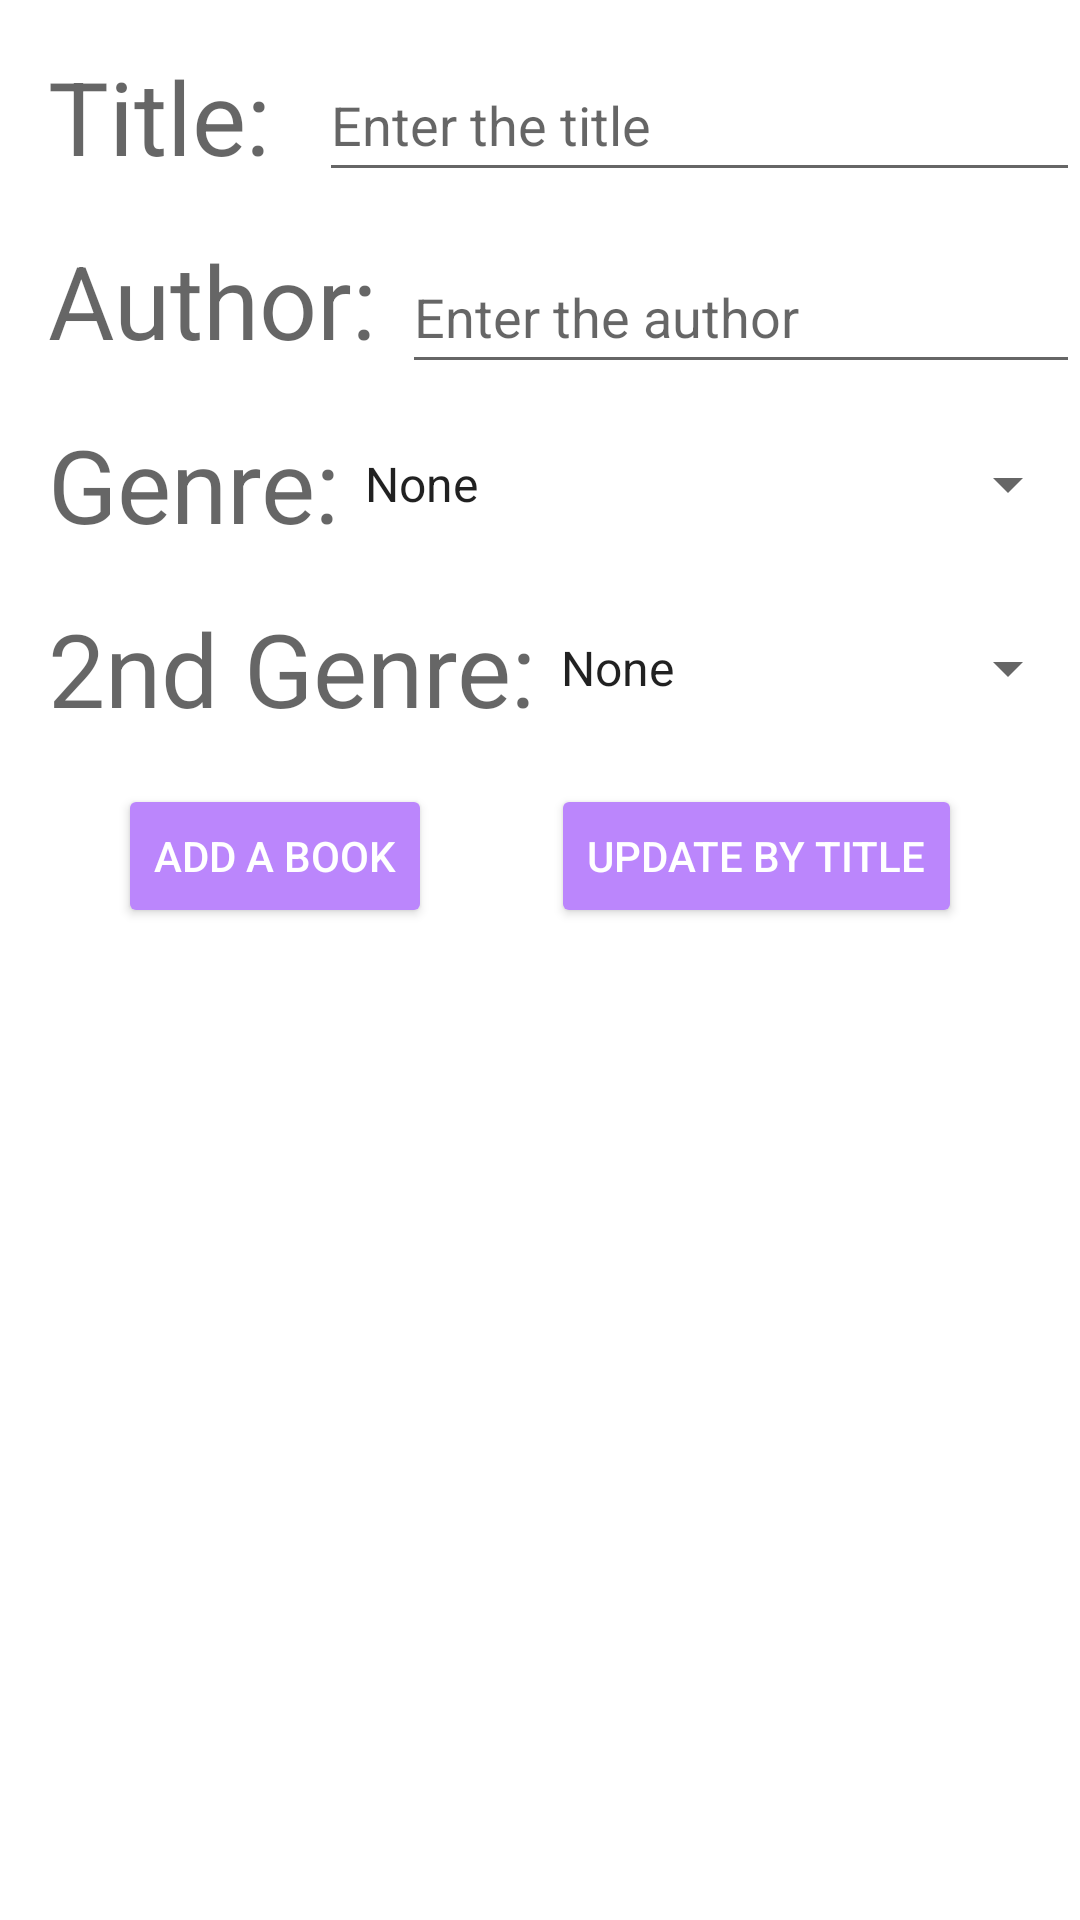

This screen was rendered from an Android layout file. Write that file and the resources it references.
<!-- AndroidManifest.xml: application theme Theme.FinalProject -->
<!-- res/layout/fragment_add.xml -->
<?xml version="1.0" encoding="utf-8"?>
<androidx.constraintlayout.widget.ConstraintLayout xmlns:android="http://schemas.android.com/apk/res/android"
    xmlns:app="http://schemas.android.com/apk/res-auto"
    xmlns:tools="http://schemas.android.com/tools"
    android:layout_width="match_parent"
    android:layout_height="match_parent"
    tools:context=".ui.add.AddFragment">

<TextView
android:id="@+id/textView"
android:layout_width="wrap_content"
android:layout_height="wrap_content"
android:layout_marginStart="16dp"
    android:layout_marginTop="16dp"
android:text="Title:"
android:textAppearance="@style/TextAppearance.AppCompat.Display1"
app:layout_constraintStart_toStartOf="parent"
app:layout_constraintTop_toTopOf="parent" />

<EditText
android:id="@+id/title_id"
android:layout_width="0dp"
android:layout_height="wrap_content"
android:layout_marginStart="16dp"
android:layout_marginTop="16dp"
android:ems="10"
android:hint="Enter the title"
android:inputType="text"
android:minHeight="48dp"
app:layout_constraintEnd_toEndOf="parent"
app:layout_constraintStart_toEndOf="@+id/textView"
app:layout_constraintTop_toTopOf="parent" />

<EditText
android:id="@+id/author_id"
android:layout_width="0dp"
android:layout_height="wrap_content"
android:layout_marginStart="8dp"
android:layout_marginTop="16dp"
android:ems="10"
android:hint="Enter the author"
android:inputType="text"
android:minHeight="48dp"
app:layout_constraintEnd_toEndOf="parent"
app:layout_constraintStart_toEndOf="@+id/textView2"
app:layout_constraintTop_toBottomOf="@+id/title_id" />

<TextView
android:id="@+id/textView2"
android:layout_width="wrap_content"
android:layout_height="wrap_content"
android:layout_marginStart="16dp"
android:layout_marginTop="16dp"
android:text="Author:"
android:textAppearance="@style/TextAppearance.AppCompat.Display1"
app:layout_constraintStart_toStartOf="parent"
app:layout_constraintTop_toBottomOf="@+id/textView" />

<Spinner
android:id="@+id/genre1_id"
android:layout_width="0dp"
android:layout_height="48dp"
android:entries="@array/genres"
app:layout_constraintBottom_toBottomOf="@+id/textView3"
app:layout_constraintEnd_toEndOf="parent"
app:layout_constraintHorizontal_bias="0.0"
app:layout_constraintStart_toEndOf="@+id/textView3"
app:layout_constraintTop_toTopOf="@+id/textView3" />

<TextView
android:id="@+id/textView3"
android:layout_width="wrap_content"
android:layout_height="wrap_content"
android:layout_marginStart="16dp"
android:layout_marginTop="16dp"
android:text="Genre:"
android:textAppearance="@style/TextAppearance.AppCompat.Display1"
app:layout_constraintStart_toStartOf="parent"
app:layout_constraintTop_toBottomOf="@+id/textView2" />

<TextView
android:id="@+id/textView4"
android:layout_width="wrap_content"
android:layout_height="wrap_content"
android:layout_marginStart="16dp"
android:layout_marginTop="16dp"
android:text="2nd Genre:"
android:textAppearance="@style/TextAppearance.AppCompat.Display1"
app:layout_constraintStart_toStartOf="parent"
app:layout_constraintTop_toBottomOf="@+id/textView3" />

<Spinner
android:id="@+id/genre2_id"
android:layout_width="0dp"
android:layout_height="48dp"
android:entries="@array/genres"
app:layout_constraintBottom_toBottomOf="@+id/textView4"
app:layout_constraintEnd_toEndOf="parent"
app:layout_constraintStart_toEndOf="@+id/textView4"
app:layout_constraintTop_toTopOf="@+id/textView4" />

<Button
android:id="@+id/add_button"
android:layout_width="wrap_content"
android:layout_height="wrap_content"
android:layout_marginTop="16dp"
android:text="Add a book"
    style="@style/button"
app:layout_constraintEnd_toStartOf="@+id/update_button"
app:layout_constraintHorizontal_bias="0.5"
app:layout_constraintStart_toStartOf="parent"
app:layout_constraintTop_toBottomOf="@+id/textView4" />

        <Button
            android:id="@+id/update_button"
            android:layout_width="wrap_content"
            android:layout_height="wrap_content"
            android:layout_marginTop="32dp"
            android:text="Update by Title"
            style="@style/button"
            app:layout_constraintBottom_toBottomOf="@+id/add_button"
            app:layout_constraintEnd_toEndOf="parent"
            app:layout_constraintHorizontal_bias="0.5"
            app:layout_constraintStart_toEndOf="@+id/add_button" />




        </androidx.constraintlayout.widget.ConstraintLayout>
<!-- resources referenced by this layout -->
<resources>
  <string-array name="genres">
          <item>None</item>
          <item>Art</item>
          <item>Biography</item>
          <item>Children</item>
          <item>Classic</item>
          <item>Crime</item>
          <item>Fantasy</item>
          <item>Fiction</item>
          <item>Horror</item>
          <item>Humor</item>
          <item>Mystery</item>
          <item>Nonfiction</item>
          <item>Poetry</item>
          <item>Romance</item>
          <item>Sci-Fi</item>
          <item>Thriller</item>
          <item>Tragedy</item>
      </string-array>
  <style name="button">
          <item name="android:backgroundTint">@color/unread</item>
          <item name="android:textColor">@color/white</item>
      </style>
  <style name="Theme.FinalProject" parent="Theme.MaterialComponents.DayNight.DarkActionBar">
          
          <item name="colorPrimary">@color/unread</item>
          <item name="colorPrimaryVariant">@color/read</item>
          <item name="colorOnPrimary">@color/black</item>
          
          <item name="colorSecondary">@color/teal_200</item>
          <item name="colorSecondaryVariant">@color/teal_700</item>
          <item name="colorOnSecondary">@color/black</item>
          
          <item name="android:statusBarColor">?attr/colorPrimary</item>
          
      </style>
  <color name="unread">#FFBB86FC</color>
  <color name="white">#FFFFFFFF</color>
  <color name="read">#FF999999</color>
  <color name="black">#FF000000</color>
  <color name="teal_200">#FF03DAC5</color>
  <color name="teal_700">#FF018786</color>
</resources>
